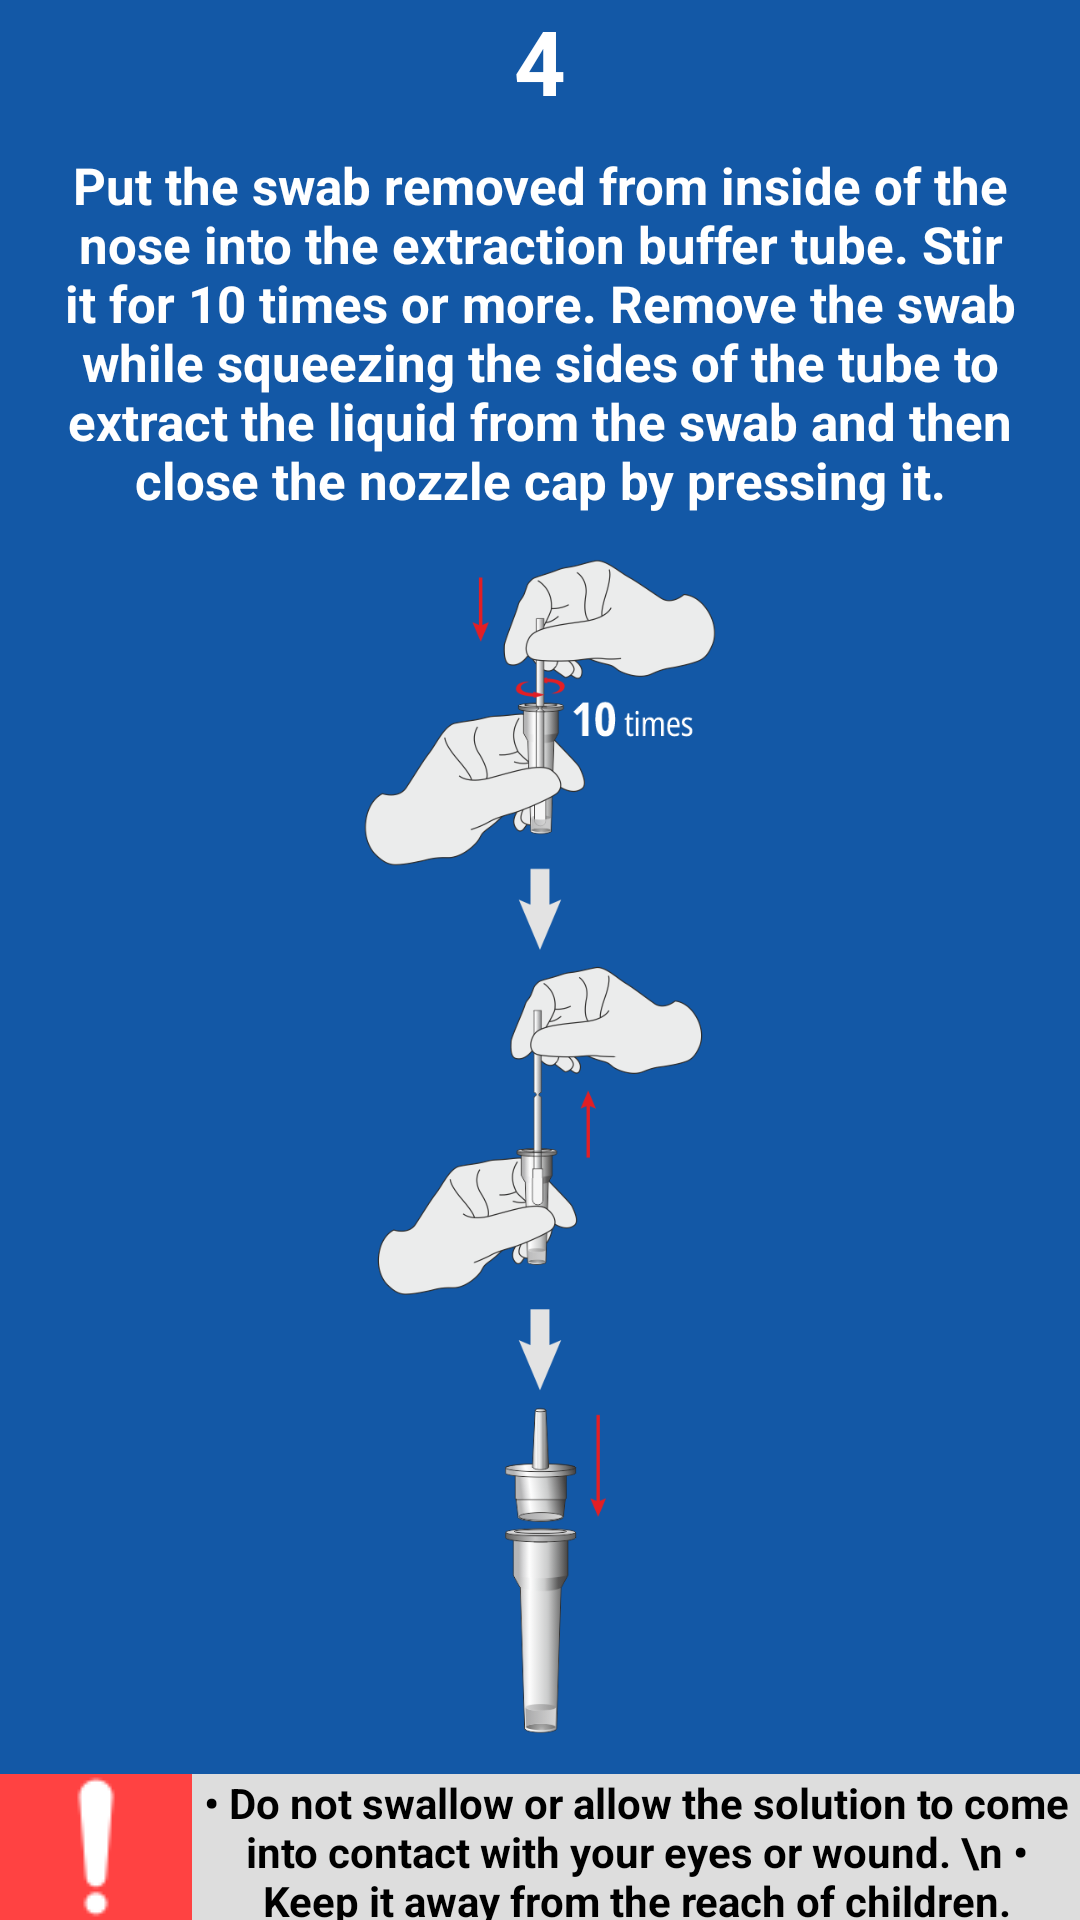

The Android layout XML behind this screen, and the referenced resources:
<!-- AndroidManifest.xml: application theme Theme.Covid_form -->
<!-- res/layout/fragment_instruction_4.xml -->
<?xml version="1.0" encoding="utf-8"?>
<LinearLayout xmlns:android="http://schemas.android.com/apk/res/android"
    android:layout_width="match_parent"
    android:layout_height="match_parent"
    android:orientation="vertical"
    android:gravity="center"
    android:background="@color/app_blue">

    <TextView
        android:id="@+id/number"
        android:layout_width="match_parent"
        android:layout_height="wrap_content"
        android:gravity="center"
        android:textAllCaps="false"
        android:textColor="@color/white"
        android:textSize="30sp"
        android:text="4"
        android:textStyle="bold" />

    <TextView
        android:id="@+id/text"
        android:layout_width="match_parent"
        android:layout_height="wrap_content"
        android:gravity="center"
        android:padding="10dp"
        android:textAllCaps="false"
        android:textColor="@color/white"
        android:textSize="17sp"
        android:text="Put the swab removed from inside of the nose into the extraction buffer tube. Stir it for 10 times or more.
Remove the swab while squeezing the sides of the tube to extract the liquid from the swab and then close the
nozzle cap by pressing it."
        android:textStyle="bold" />

    <ImageView
        android:id="@+id/image"
        android:layout_width="match_parent"
        android:layout_height="400dp"
        android:src="@drawable/img_instructions_4"
        android:scaleType="centerInside"/>

    <TextView
        android:id="@+id/caution"
        android:layout_width="match_parent"
        android:layout_height="wrap_content"
        android:gravity="center"
        android:textAllCaps="false"
        android:textColor="@color/black"
        android:background="@color/light_grey"
        android:layout_marginTop="10dp"
        android:textSize="14sp"
        android:drawableStart="@drawable/img_caution"
        android:text="• Do not swallow or allow the solution to come into contact with your eyes or wound.
\n • Keep it away from the reach of children."
        android:textStyle="bold" />

</LinearLayout>
<!-- resources referenced by this layout -->
<resources>
  <color name="app_blue">#1358A6</color>
  <color name="black">#000000</color>
  <color name="light_grey">#DDDDDD</color>
  <color name="white">#FFFFFF</color>
  <!-- drawable img_caution: png bitmap (drawable, 761 bytes) -->
  <!-- drawable img_instructions_4: png bitmap (drawable, 94205 bytes) -->
  <style name="Theme.Covid_form" parent="Theme.AppCompat.DayNight.NoActionBar">
          
          <item name="colorPrimary">@color/app_blue</item>
          <item name="colorPrimaryVariant">@color/app_blue_dark</item>
          <item name="colorOnPrimary">@color/white</item>
          <item name="android:statusBarColor" tools:targetApi="l">?attr/colorPrimaryVariant</item>
      </style>
  <color name="app_blue_dark">#0F427C</color>
</resources>
